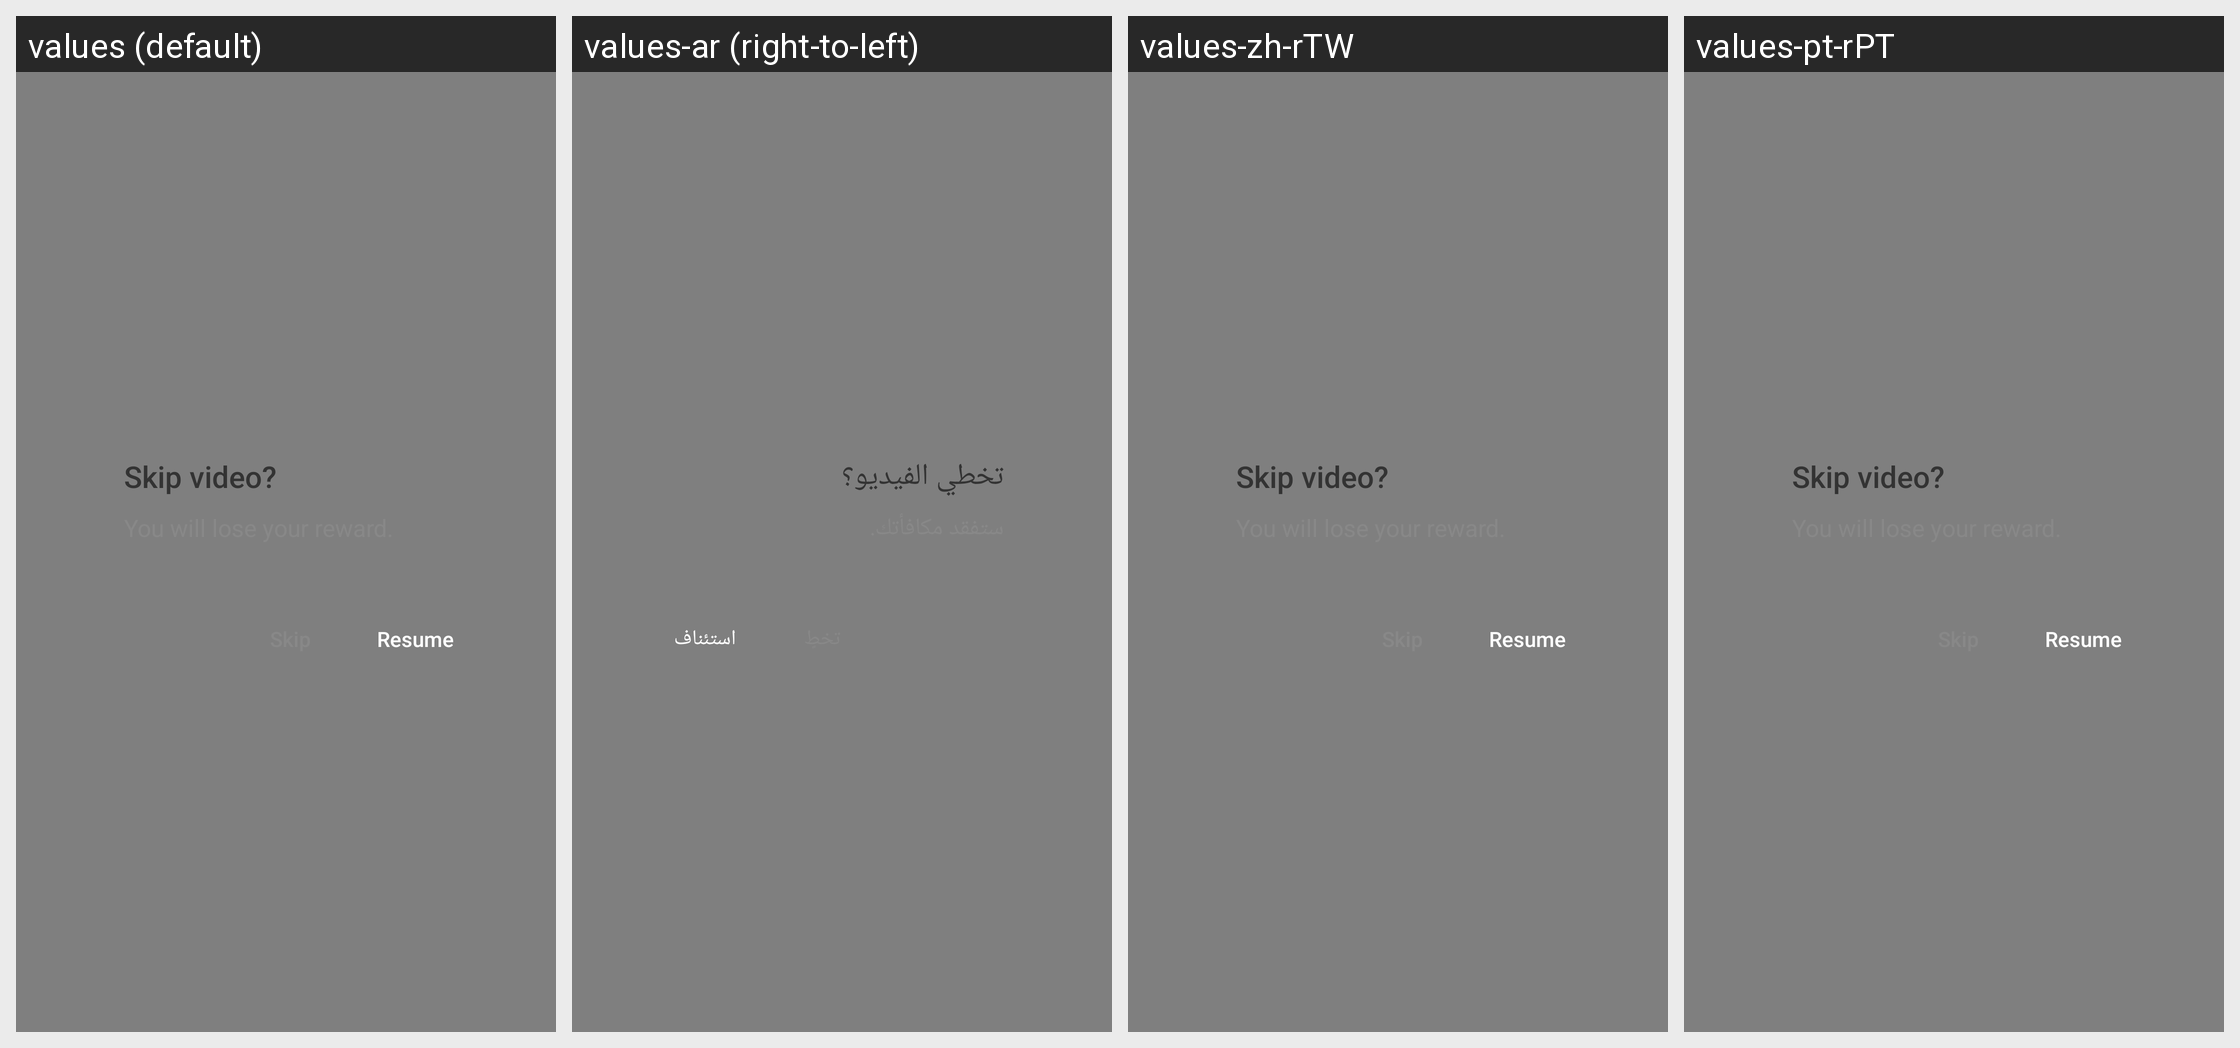

The same Android screen rendered under several of its app's locales, left to right. List the strings drawn on it with the default value and each locale's translation.
Android screen res/layout/bigo_ad_dialog_reward_retain.xml rendered under 4 locales, left to right: values (default), values-ar (right-to-left), values-zh-rTW, values-pt-rPT. Device: Nexus 5 (rendered at 1080×1920; each locale shown at half size, 540×960, under a caption strip naming it); theme BrowserTheme.
Other locales in the repository, not shown: values-af, values-am, values-ar-rAE, values-as, values-az, values-be, values-bg, values-bn, values-bs, values-ca, values-cs, values-da, values-de, values-de-rDE, values-el, values-en, values-en-rAU, values-en-rCA, values-en-rGB, values-en-rUS, values-en-rXC, values-es, values-es-rES, values-es-rMX, values-es-rUS, values-et, values-eu, values-fa, values-fi, values-fr, values-fr-rCA, values-fr-rFR, values-gl, values-gu, values-hi, values-hi-rIN, values-hr, values-hu, values-hy, values-id, values-in, values-is, values-it, values-iw, values-ja, values-ja-rJP, values-ka, values-kk, values-km, values-kn, values-ko, values-ko-rKR, values-ky, values-lo, values-lt, values-lv, values-mk, values-ml, values-ml-rIN, values-mn, values-mr, values-ms, values-my, values-nb, values-ne, values-nl, values-or, values-pa, values-pl, values-pt, values-pt-rBR, values-ro, values-ru, values-ru-rRU, values-si, values-sk, values-sl, values-sq, values-sr, values-sv, values-sw, values-ta, values-ta-rIN, values-te, values-te-rIN, values-th, values-th-rTH, values-tl, values-tr, values-uk, values-ur, values-uz, values-vi, values-vi-rVN, values-zh, values-zh-rCN, values-zh-rHK, values-zu.
Strings drawn on this screen, with the default value and each locale's value (text and hints the layout hard-codes, and strings that could not be matched under every locale, appear in the picture but are not listed):

bigo_ad_skip_video
  values: Skip video?
  values-ar: تخطي الفيديو؟
  values-zh-rTW: Skip video?  [not translated; the default value is used]
  values-pt-rPT: Skip video?  [not translated; the default value is used]

bigo_ad_resume
  values: Resume
  values-ar: استئناف
  values-zh-rTW: Resume  [not translated; the default value is used]
  values-pt-rPT: Resume  [not translated; the default value is used]
